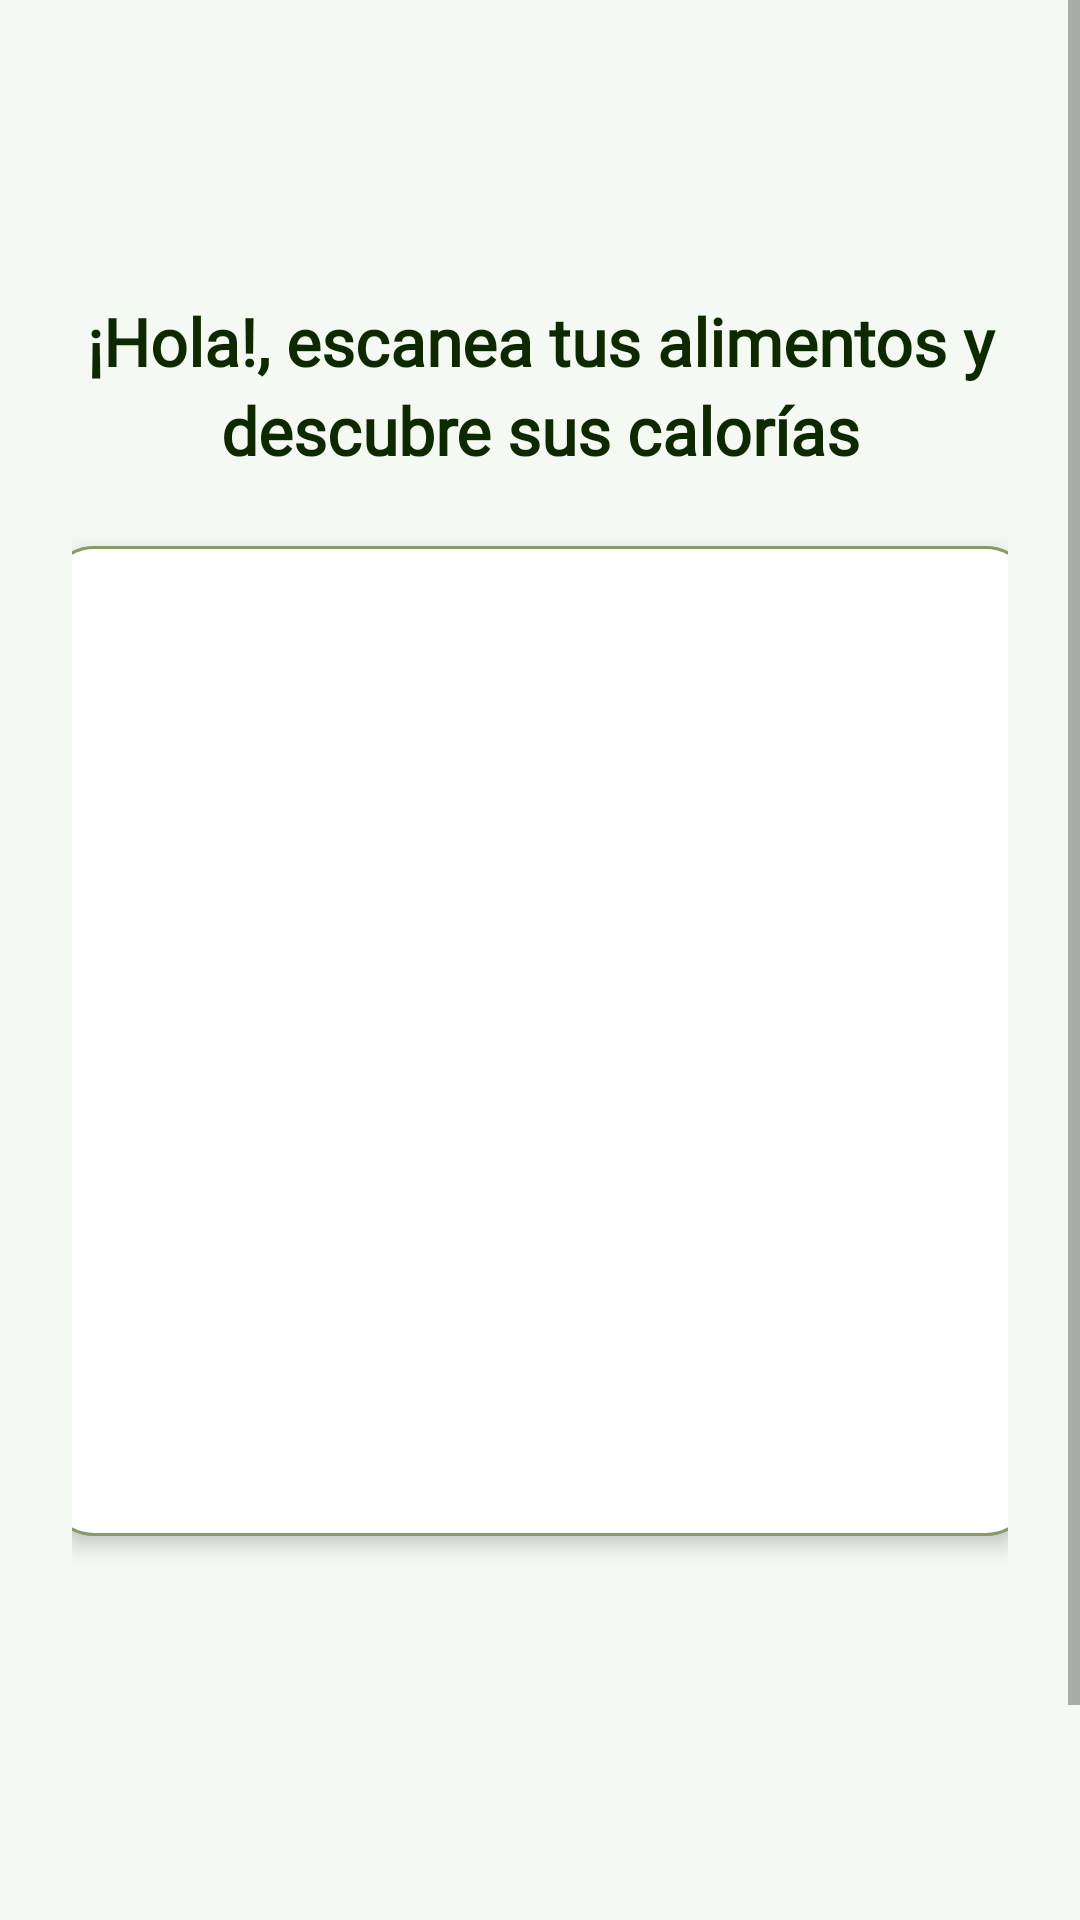

Reconstruct the res/layout file that produces this screen, plus the resources it refers to.
<!-- AndroidManifest.xml: application theme Theme.San -->
<!-- res/layout/activity_vista_camara.xml -->
<?xml version="1.0" encoding="utf-8"?>
<ScrollView xmlns:android="http://schemas.android.com/apk/res/android"
    xmlns:app="http://schemas.android.com/apk/res-auto"
    xmlns:tools="http://schemas.android.com/tools"
    android:layout_width="match_parent"
    android:layout_height="match_parent"
    android:fillViewport="true"
    android:background="#F5F9F4">

    <RelativeLayout
        android:layout_width="match_parent"
        android:layout_height="wrap_content"
        tools:context=".Nutricion">

        
        <ImageButton
            android:id="@+id/btnBack"
            android:layout_width="48dp"
            android:layout_height="48dp"
            android:layout_marginStart="10dp"
            android:layout_marginTop="35dp"
            android:background="?attr/selectableItemBackgroundBorderless"
            android:src="@drawable/ic_arrow_back"
            android:tint="#2d3f46"
            android:contentDescription="Volver atrás" />

        
        <LinearLayout
            android:layout_width="match_parent"
            android:layout_height="wrap_content"
            android:layout_centerInParent="true"
            android:orientation="vertical"
            android:paddingHorizontal="24dp"
            android:layout_below="@id/btnBack">

            
            <TextView
                android:layout_width="match_parent"
                android:layout_height="wrap_content"
                android:layout_marginTop="16dp"
                android:layout_marginBottom="24dp"
                android:text="¡Hola!, escanea tus alimentos y descubre sus calorías"
                android:textAlignment="center"
                android:textColor="#0c2900"
                android:textSize="22sp"
                android:textStyle="bold"
                android:fontFamily="@font/quicksand"
                android:lineSpacingExtra="4sp"/>

            
            <ImageView
                android:id="@+id/imageView"
                android:layout_width="330dp"
                android:layout_height="330dp"
                android:layout_gravity="center_horizontal"
                android:layout_marginBottom="24dp"
                android:background="@drawable/bg_image_rounded"
                android:scaleType="centerCrop"
                android:elevation="4dp" />

            
            <LinearLayout
                android:id="@+id/resultsContainer"
                android:layout_width="match_parent"
                android:layout_height="wrap_content"
                android:orientation="vertical"
                android:gravity="center_horizontal"
                android:layout_marginBottom="32dp">

                <TextView
                    android:id="@+id/result"
                    android:layout_width="wrap_content"
                    android:layout_height="wrap_content"
                    android:fontFamily="@font/quicksand"
                    android:textColor="#2d3f46"
                    android:textSize="22sp"
                    android:textStyle="bold"
                    android:layout_marginBottom="6dp"
                    android:gravity="center"/>

                <TextView
                    android:id="@+id/confidence"
                    android:layout_width="wrap_content"
                    android:layout_height="wrap_content"
                    android:fontFamily="@font/quicksand"
                    android:textStyle="bold"
                    android:textColor="#4c6556"
                    android:textSize="18sp"
                    android:layout_marginBottom="10dp"
                    android:gravity="center"/>

                <TextView
                    android:id="@+id/caloriesText"
                    android:layout_width="wrap_content"
                    android:layout_height="wrap_content"
                    android:fontFamily="@font/quicksand"
                    android:textStyle="bold"
                    android:textColor="#0c2900"
                    android:textSize="20sp"
                    android:gravity="center"/>
            </LinearLayout>

            
            <Button
                android:id="@+id/btnregister"
                android:layout_width="match_parent"
                android:layout_height="56dp"
                android:layout_gravity="center_horizontal"
                android:background="@drawable/bg_button_rounded"
                android:text="Tomar Foto"
                android:textAllCaps="false"
                android:textColor="#FFFFFF"
                android:textSize="18sp"
                android:textStyle="bold"
                android:fontFamily="@font/quicksand"
                android:elevation="4dp"
                style="@style/Widget.San.Button"/>
        </LinearLayout>
    </RelativeLayout>
</ScrollView>
<!-- resources referenced by this layout -->
<resources>
  <!-- drawable bg_button_rounded (drawable) -->
  <shape xmlns:android="http://schemas.android.com/apk/res/android">
      <solid android:color="#88996A"/>
      <corners android:radius="28dp"/>
  </shape>
  <!-- drawable bg_image_rounded (drawable) -->
  <shape xmlns:android="http://schemas.android.com/apk/res/android"
      android:shape="rectangle">
      <corners android:radius="16dp" />
      <solid android:color="#FFFFFF" />
      <stroke
          android:width="1dp"
          android:color="#88996A" />
  </shape>
  <style name="Widget.San.Button" parent="Widget.MaterialComponents.Button">
          <item name="android:background">@drawable/bg_button_rounded</item>
          <item name="android:textColor">@android:color/white</item>
          <item name="backgroundTint">@null</item> 
          <item name="cornerRadius">28dp</item>
      </style>
  <style name="Theme.San" parent="Theme.MaterialComponents.DayNight.NoActionBar">
          
          <item name="colorPrimary">@color/purple_500</item>
          <item name="colorPrimaryVariant">@color/purple_700</item>
          <item name="colorOnPrimary">@color/white</item>
          
          <item name="colorSecondary">@color/teal_200</item>
          <item name="colorSecondaryVariant">@color/teal_700</item>
          <item name="colorOnSecondary">@color/black</item>
          
          <item name="android:statusBarColor">?attr/colorPrimaryVariant</item>
          
          <item name="android:navigationBarColor">@android:color/transparent</item>
          <item name="android:windowTranslucentNavigation">true</item>
      </style>
  <color name="purple_500">#FF6200EE</color>
  <color name="purple_700">#FF3700B3</color>
  <color name="white">#FFFFFFFF</color>
  <color name="teal_200">#FF03DAC5</color>
  <color name="teal_700">#FF018786</color>
  <color name="black">#FF000000</color>
</resources>
